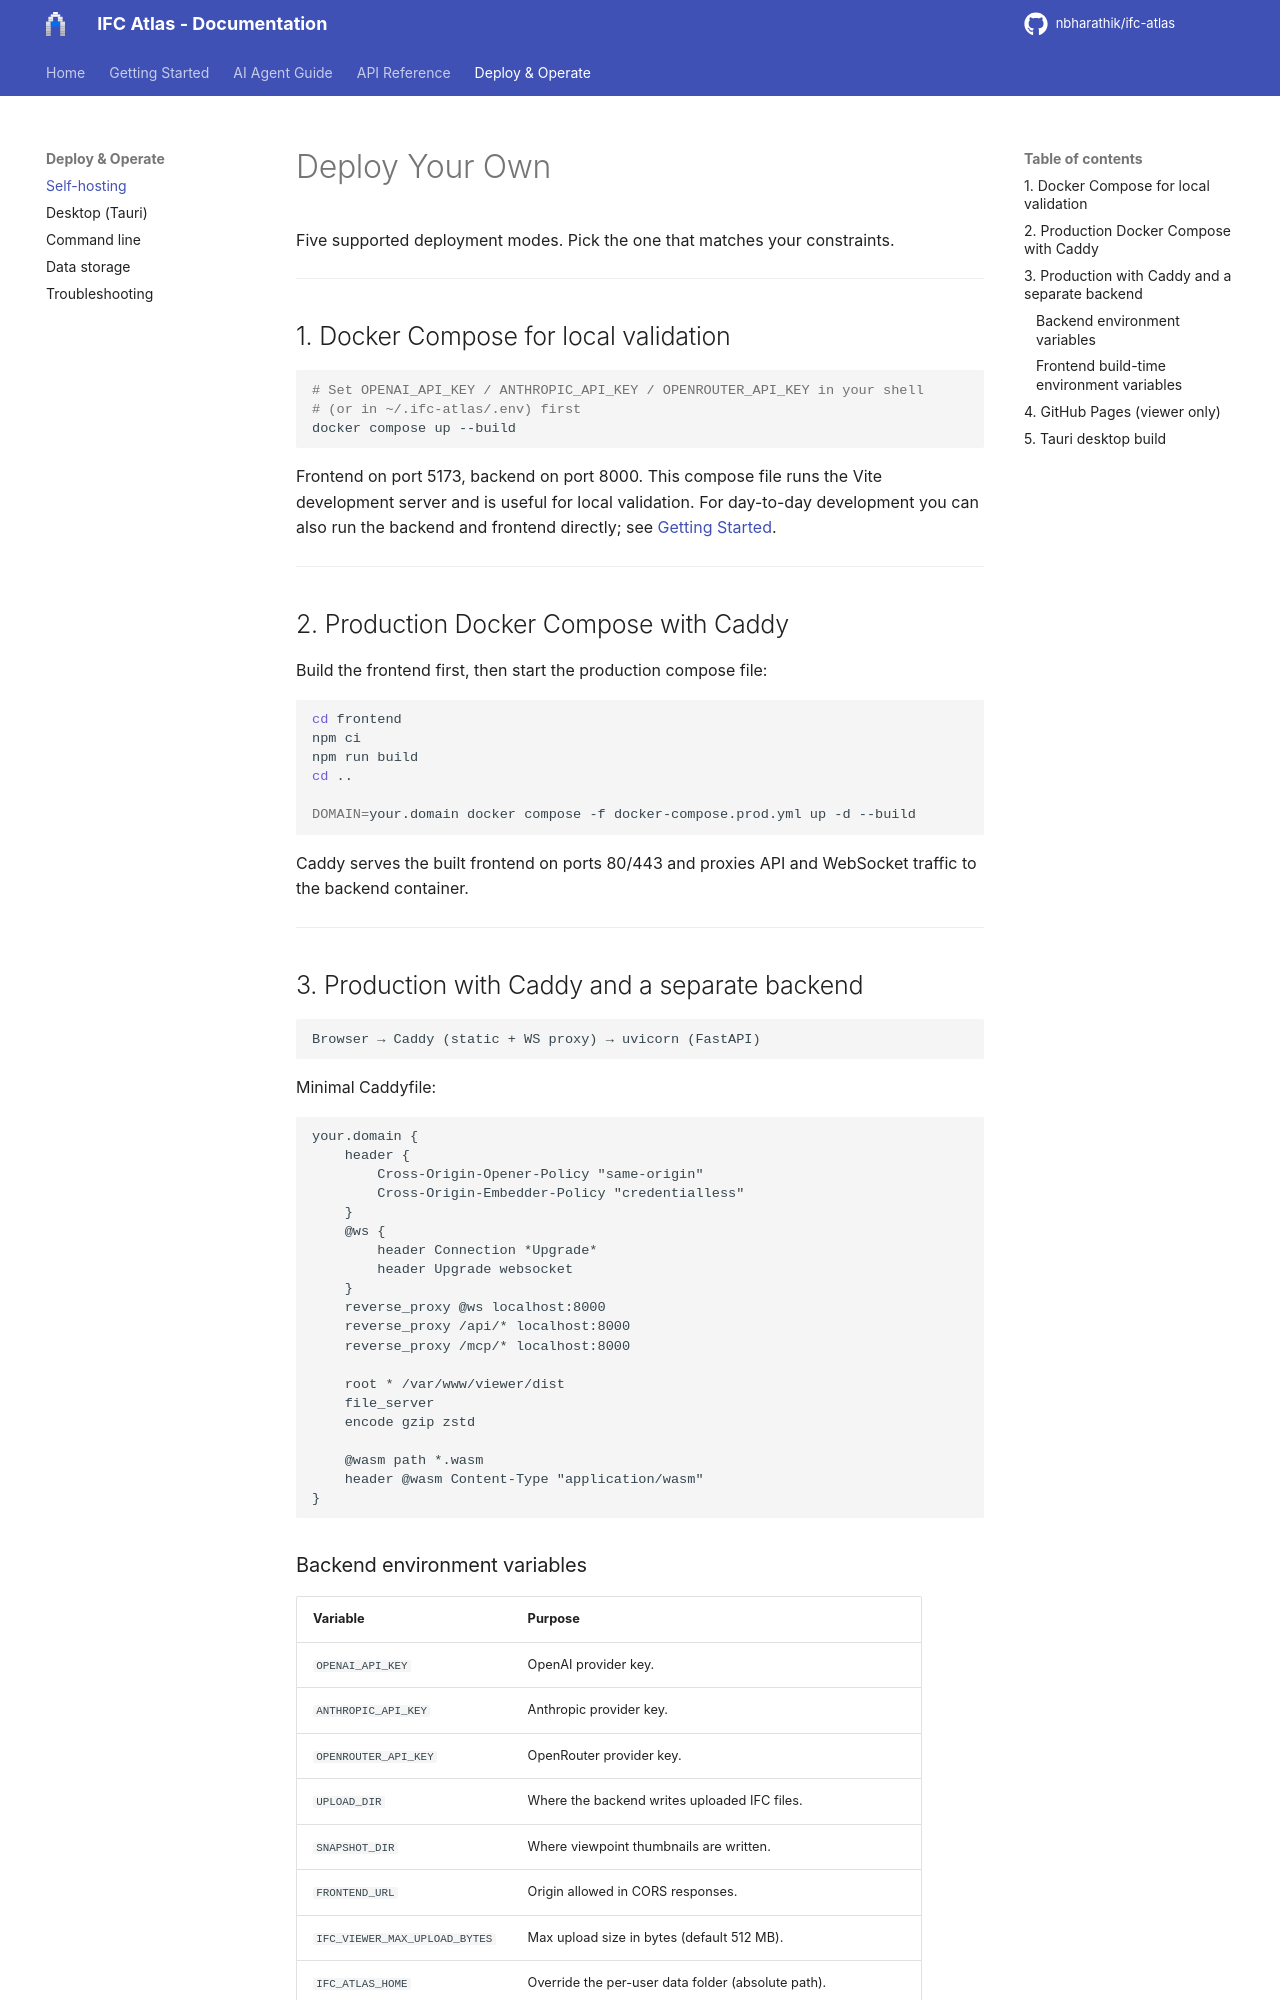

repository: nbharathik/ifc-atlas · page: user/DEPLOY_YOUR_OWN/index.html · generator: mkdocs

# Deploy Your Own

Five supported deployment modes. Pick the one that matches your constraints.

---

## 1. Docker Compose for local validation

```bash
# Set OPENAI_API_KEY / ANTHROPIC_API_KEY / OPENROUTER_API_KEY in your shell
# (or in ~/.ifc-atlas/.env) first
docker compose up --build
```

Frontend on port 5173, backend on port 8000. This compose file runs the Vite development server and is useful for local validation. For day-to-day development you can also run the backend and frontend directly; see [Getting Started](GETTING_STARTED.md).

---

## 2. Production Docker Compose with Caddy

Build the frontend first, then start the production compose file:

```bash
cd frontend
npm ci
npm run build
cd ..

DOMAIN=your.domain docker compose -f docker-compose.prod.yml up -d --build
```

Caddy serves the built frontend on ports 80/443 and proxies API and WebSocket traffic to the backend container.

---

## 3. Production with Caddy and a separate backend

```
Browser → Caddy (static + WS proxy) → uvicorn (FastAPI)
```

Minimal Caddyfile:

```caddy
your.domain {
    header {
        Cross-Origin-Opener-Policy "same-origin"
        Cross-Origin-Embedder-Policy "credentialless"
    }
    @ws {
        header Connection *Upgrade*
        header Upgrade websocket
    }
    reverse_proxy @ws localhost:8000
    reverse_proxy /api/* localhost:8000
    reverse_proxy /mcp/* localhost:8000

    root * /var/www/viewer/dist
    file_server
    encode gzip zstd

    @wasm path *.wasm
    header @wasm Content-Type "application/wasm"
}
```

### Backend environment variables

| Variable | Purpose |
|---|---|
| `OPENAI_API_KEY` | OpenAI provider key. |
| `ANTHROPIC_API_KEY` | Anthropic provider key. |
| `OPENROUTER_API_KEY` | OpenRouter provider key. |
| `UPLOAD_DIR` | Where the backend writes uploaded IFC files. |
| `SNAPSHOT_DIR` | Where viewpoint thumbnails are written. |
| `FRONTEND_URL` | Origin allowed in CORS responses. |
| `IFC_VIEWER_MAX_UPLOAD_BYTES` | Max upload size in bytes (default 512 MB). |
| `IFC_ATLAS_HOME` | Override the per-user data folder (absolute path). |
| `MCP_SERVER_TOKEN` | Bearer token required on `/mcp/*` (leave unset to disable auth). |
| `MCP_ALLOW_WRITES` | Set `1` to expose the write tier over MCP. |
